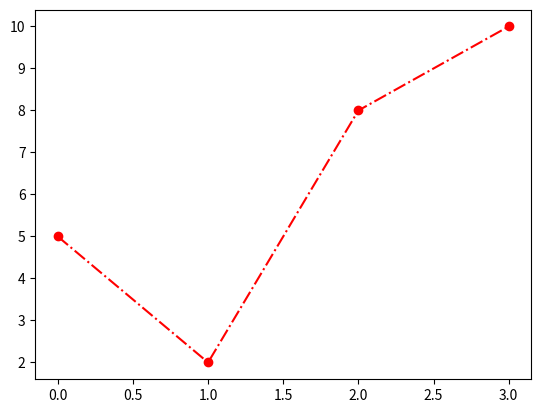

This chart was generated by the following Python code:
import matplotlib.pyplot as plt
import numpy as np

ypoints=np.array([5,2,8,10])

plt.plot(ypoints,'o-.r')
plt.show()

"""You can also use the shortcut string notation parameter to specify the marker.

This parameter is also called fmt, and is written with this syntax:

marker|line|color"""

"""Line Reference
Line Syntax	Description
'-'			Solid line
':'			Dotted line
'--'		Dashed line
'-.'		Dashed/dotted line"""

"""Color Reference
Color Syntax	Description
'r'				Red
'g'				Green
'b'				Blue
'c'				Cyan
'm'				Magenta
'y'				Yellow
'k'				Black
'w'				White"""
